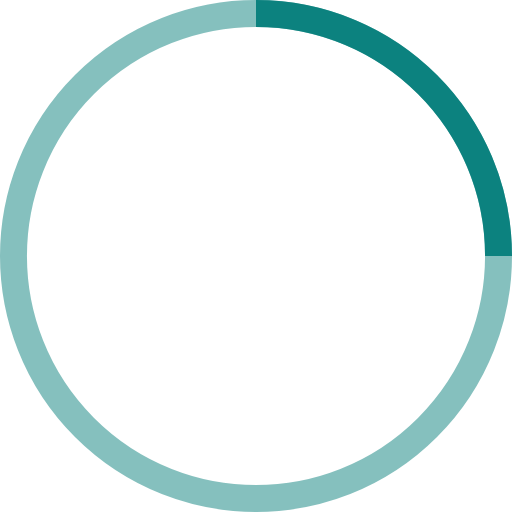
t = 0.00 s
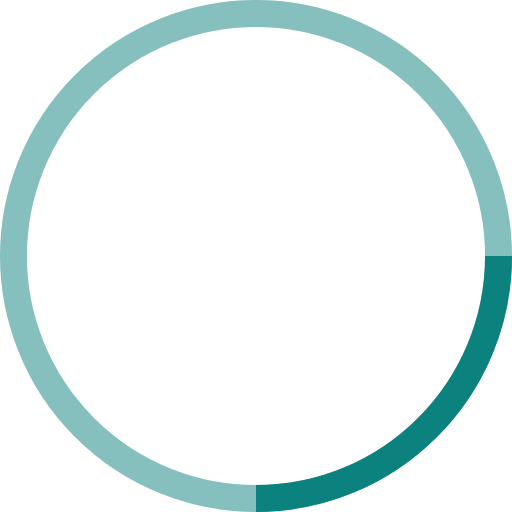
t = 0.25 s
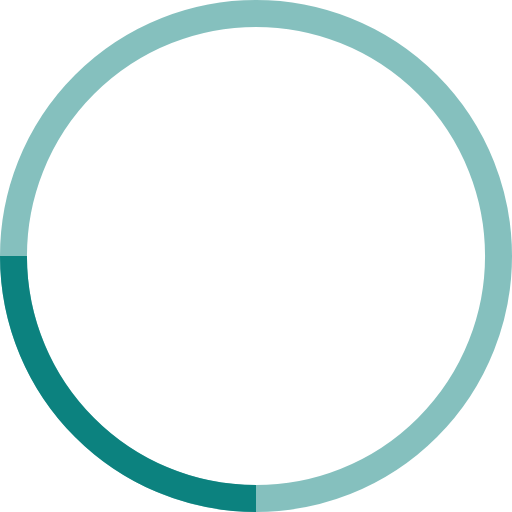
t = 0.50 s
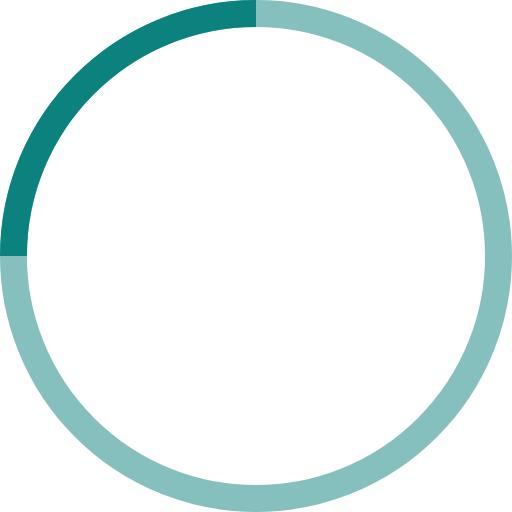
t = 0.75 s

The animated SVG that drew these frames (rendered in a browser with its animation timeline set to each time). Animation: 1 SMIL element (animateTransform=1); one cycle of 1.00 s, repeats indefinitely.

<!-- By Sam Herbert (@sherb), for everyone. More @ http://goo.gl/7AJzbL -->
<svg width="38" height="38" viewBox="0 0 38 38" xmlns="http://www.w3.org/2000/svg" stroke="#0c827f">
    <g fill="none" fill-rule="evenodd">
        <g transform="translate(1 1)" stroke-width="2">
            <circle stroke-opacity=".5" cx="18" cy="18" r="18"/>
            <path d="M36 18c0-9.94-8.06-18-18-18">
                <animateTransform
                    attributeName="transform"
                    type="rotate"
                    from="0 18 18"
                    to="360 18 18"
                    dur="1s"
                    repeatCount="indefinite"/>
            </path>
        </g>
    </g>
</svg>
